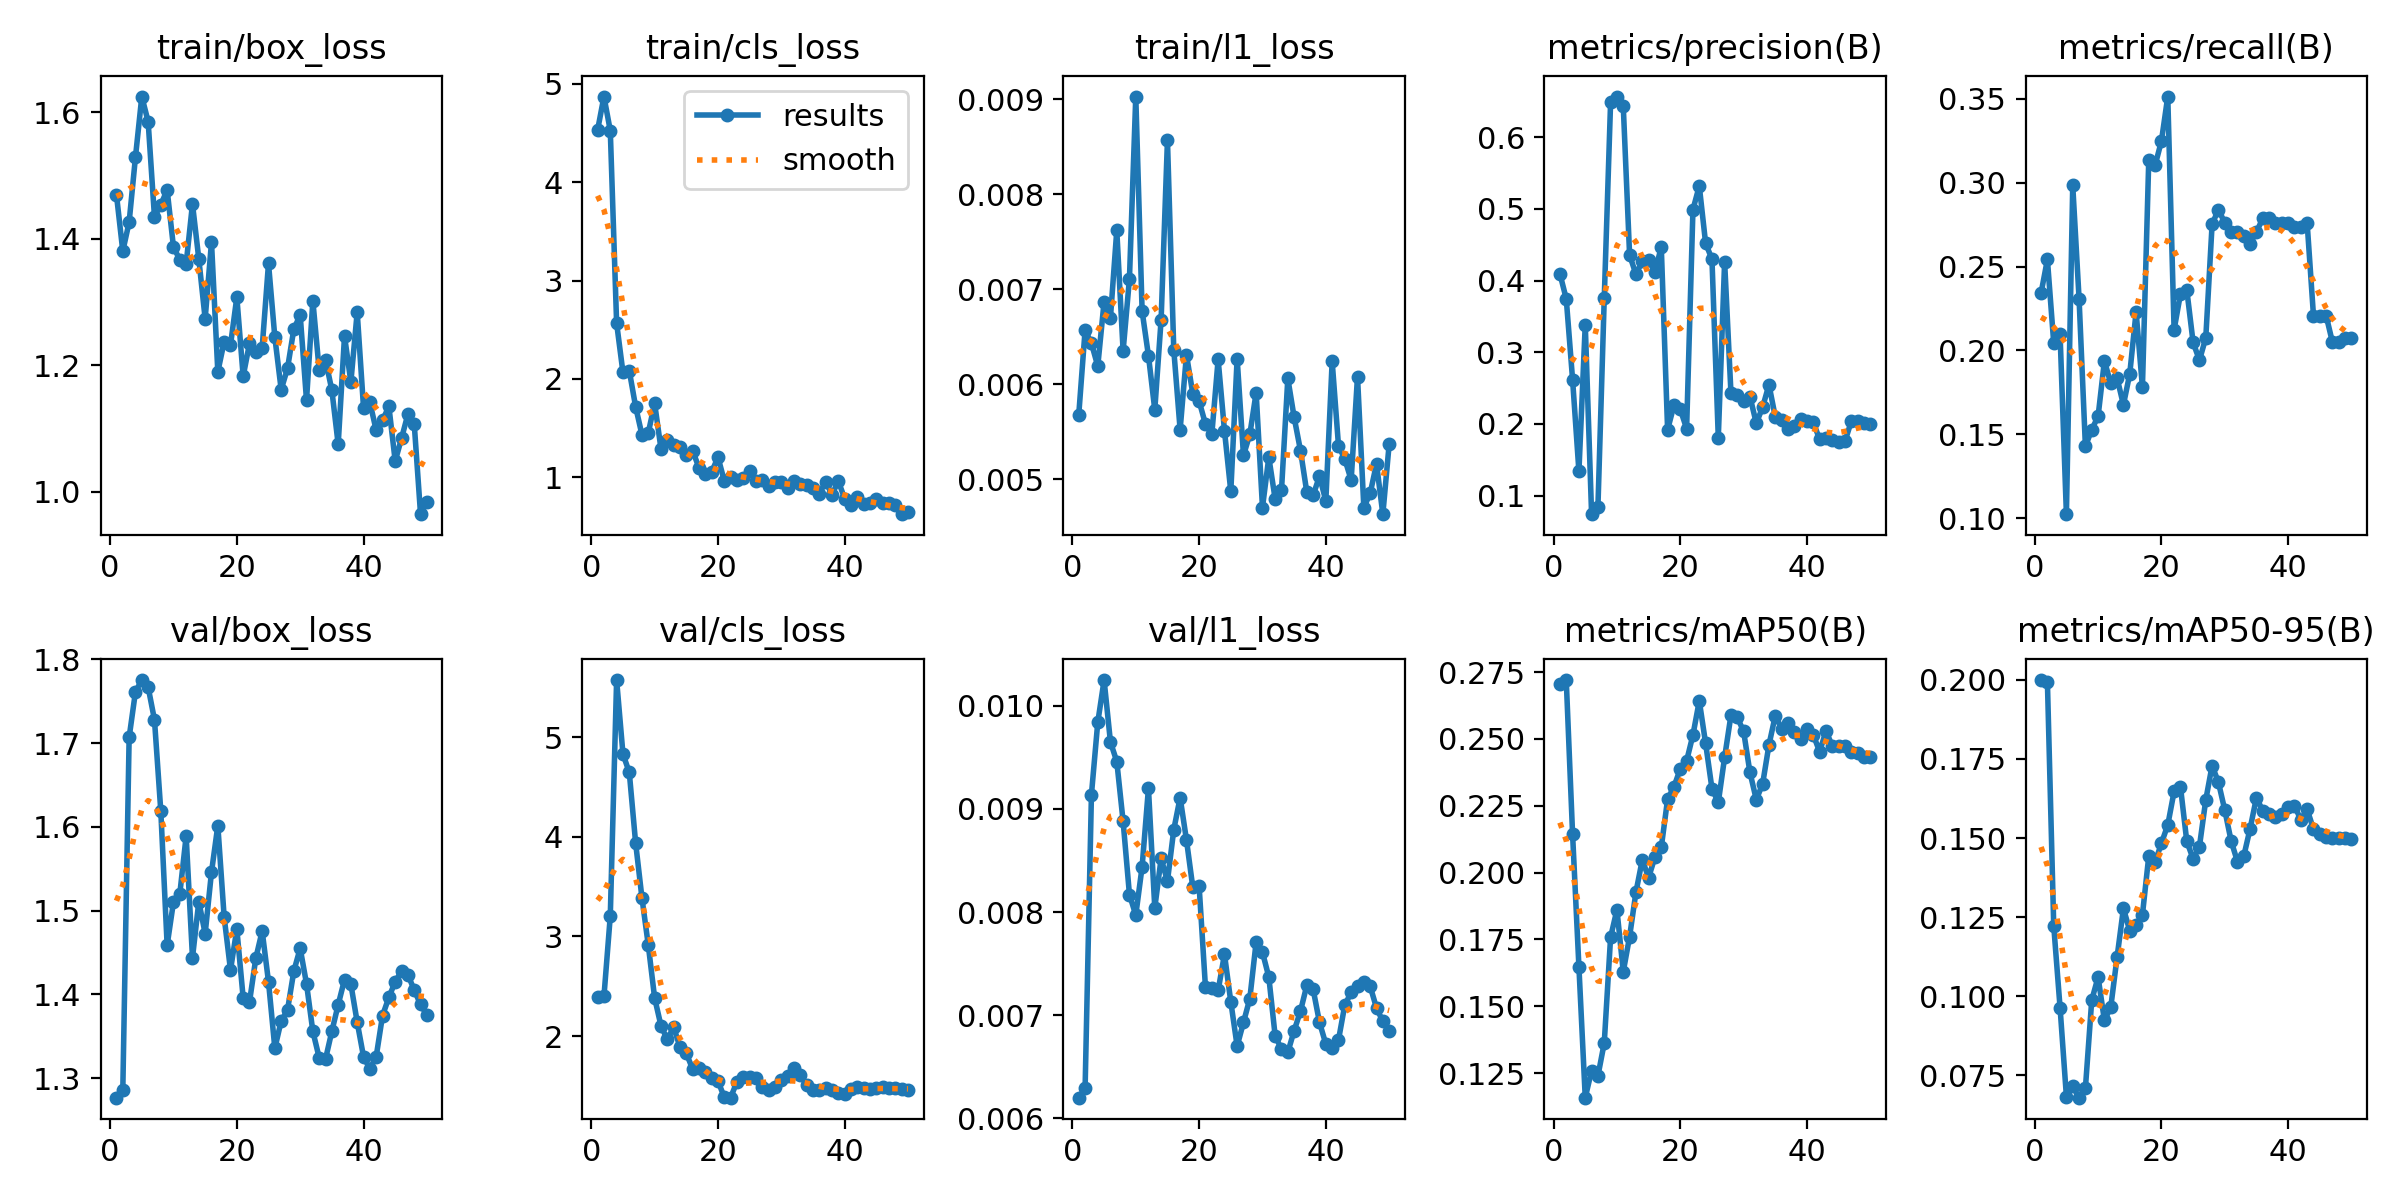

The table this chart was drawn from, first rows:
epoch, time, train/box_loss, train/cls_loss, train/l1_loss, metrics/precision(B), metrics/recall(B), metrics/mAP50(B), metrics/mAP50-95(B), val/box_loss, val/cls_loss, val/l1_loss, lr/pg0, lr/pg1, lr/pg2
1, 5.66, 1.469, 4.529, 0.00568, 0.4095, 0.2342, 0.2706, 0.1999, 1.277, 2.395, 0.0062, 0.0002083, 0.0002083, 0.0002083
2, 7.043, 1.38, 4.868, 0.00657, 0.3745, 0.2542, 0.272, 0.1994, 1.286, 2.397, 0.00629, 0.0006126, 0.0006126, 0.0006126
3, 8.315, 1.426, 4.522, 0.00643, 0.2618, 0.2043, 0.2144, 0.1222, 1.707, 3.206, 0.00914, 0.001, 0.001, 0.001
4, 9.814, 1.529, 2.567, 0.00619, 0.1339, 0.2096, 0.1647, 0.09637, 1.761, 5.575, 0.00984, 0.001176, 0.001176, 0.001176
5, 11.53, 1.625, 2.066, 0.00687, 0.3387, 0.1023, 0.1158, 0.06829, 1.775, 4.832, 0.01025, 0.001151, 0.001151, 0.001151
6, 12.87, 1.585, 2.083, 0.0067, 0.07414, 0.2984, 0.1259, 0.07156, 1.767, 4.646, 0.00965, 0.001126, 0.001126, 0.001126
7, 14.34, 1.434, 1.719, 0.00762, 0.08398, 0.2308, 0.124, 0.06792, 1.728, 3.939, 0.00946, 0.001102, 0.001102, 0.001102
8, 16.15, 1.454, 1.433, 0.00635, 0.3758, 0.1427, 0.1363, 0.07095, 1.619, 3.386, 0.00888, 0.001077, 0.001077, 0.001077
9, 17.88, 1.477, 1.453, 0.00711, 0.6489, 0.1528, 0.1758, 0.09874, 1.459, 2.912, 0.00817, 0.001052, 0.001052, 0.001052
10, 19.18, 1.387, 1.753, 0.00903, 0.6566, 0.1606, 0.1861, 0.106, 1.51, 2.383, 0.00797, 0.001027, 0.001027, 0.001027
11, 20.42, 1.367, 1.293, 0.00677, 0.6432, 0.1937, 0.1629, 0.09235, 1.52, 2.103, 0.00844, 0.001002, 0.001002, 0.001002
12, 21.62, 1.36, 1.377, 0.0063, 0.4357, 0.1804, 0.1761, 0.09647, 1.589, 1.965, 0.0092, 0.0009778, 0.0009778, 0.0009778
13, 22.86, 1.455, 1.326, 0.00573, 0.4088, 0.1835, 0.1927, 0.1123, 1.444, 2.089, 0.00804, 0.000953, 0.000953, 0.000953
14, 24.43, 1.368, 1.312, 0.00668, 0.4268, 0.1676, 0.2048, 0.1277, 1.511, 1.89, 0.00852, 0.0009283, 0.0009283, 0.0009283
15, 25.65, 1.274, 1.228, 0.00857, 0.4285, 0.186, 0.1981, 0.1207, 1.473, 1.826, 0.0083, 0.0009035, 0.0009035, 0.0009035
16, 26.91, 1.394, 1.271, 0.00636, 0.4117, 0.223, 0.2058, 0.1224, 1.546, 1.669, 0.0088, 0.0008787, 0.0008787, 0.0008787
17, 28.48, 1.19, 1.099, 0.00552, 0.447, 0.1782, 0.2094, 0.1257, 1.602, 1.684, 0.00911, 0.000854, 0.000854, 0.000854
18, 30.31, 1.237, 1.034, 0.00631, 0.1919, 0.3136, 0.2275, 0.1442, 1.492, 1.636, 0.0087, 0.0008293, 0.0008293, 0.0008293
19, 31.74, 1.232, 1.054, 0.0059, 0.2259, 0.3104, 0.2321, 0.1424, 1.429, 1.577, 0.00824, 0.0008045, 0.0008045, 0.0008045
20, 33, 1.308, 1.206, 0.00582, 0.2204, 0.3249, 0.2388, 0.1484, 1.478, 1.548, 0.00825, 0.0007797, 0.0007797, 0.0007797
21, 34.23, 1.183, 0.964, 0.00558, 0.1935, 0.3514, 0.2418, 0.1541, 1.396, 1.385, 0.00727, 0.000755, 0.000755, 0.000755
22, 35.48, 1.235, 1.005, 0.00547, 0.499, 0.2123, 0.2515, 0.1647, 1.391, 1.381, 0.00726, 0.0007302, 0.0007302, 0.0007302
23, 36.7, 1.221, 0.9702, 0.00626, 0.5319, 0.2336, 0.2642, 0.1663, 1.443, 1.543, 0.00724, 0.0007055, 0.0007055, 0.0007055
24, 37.91, 1.228, 0.9984, 0.00551, 0.452, 0.2363, 0.2483, 0.149, 1.476, 1.586, 0.00759, 0.0006808, 0.0006808, 0.0006808
25, 39.13, 1.361, 1.068, 0.00487, 0.4299, 0.2048, 0.2314, 0.1434, 1.415, 1.593, 0.00713, 0.000656, 0.000656, 0.000656
26, 40.32, 1.244, 0.961, 0.00627, 0.1809, 0.1941, 0.2263, 0.1473, 1.336, 1.582, 0.0067, 0.0006312, 0.0006312, 0.0006312
27, 41.87, 1.162, 0.9789, 0.00525, 0.4264, 0.2074, 0.2431, 0.162, 1.368, 1.49, 0.00693, 0.0006065, 0.0006065, 0.0006065
28, 43.61, 1.195, 0.9098, 0.00547, 0.243, 0.2752, 0.2589, 0.1729, 1.381, 1.462, 0.00716, 0.0005818, 0.0005818, 0.0005818
29, 45.12, 1.257, 0.9539, 0.00591, 0.2402, 0.284, 0.2581, 0.1676, 1.428, 1.484, 0.00771, 0.000557, 0.000557, 0.000557
30, 46.32, 1.279, 0.9519, 0.0047, 0.2325, 0.2761, 0.2528, 0.1588, 1.455, 1.556, 0.00761, 0.0005322, 0.0005322, 0.0005322
31, 47.49, 1.145, 0.8907, 0.00523, 0.2381, 0.2707, 0.2374, 0.1491, 1.413, 1.603, 0.00737, 0.0005075, 0.0005075, 0.0005075
32, 48.73, 1.302, 0.9649, 0.00479, 0.201, 0.2707, 0.2273, 0.1425, 1.356, 1.678, 0.0068, 0.0004827, 0.0004827, 0.0004827
33, 50, 1.192, 0.9287, 0.00488, 0.2233, 0.2684, 0.2332, 0.1443, 1.324, 1.613, 0.00667, 0.000458, 0.000458, 0.000458
34, 51.24, 1.209, 0.9226, 0.00606, 0.2548, 0.2637, 0.2478, 0.153, 1.323, 1.504, 0.00664, 0.0004332, 0.0004332, 0.0004332
35, 52.71, 1.161, 0.8925, 0.00565, 0.2096, 0.2707, 0.2587, 0.1628, 1.356, 1.462, 0.00685, 0.0004085, 0.0004085, 0.0004085
36, 53.93, 1.075, 0.8345, 0.0053, 0.2061, 0.2787, 0.2539, 0.1585, 1.388, 1.462, 0.00704, 0.0003837, 0.0003837, 0.0003837
37, 55.4, 1.246, 0.9579, 0.00486, 0.1923, 0.2787, 0.2561, 0.1575, 1.418, 1.476, 0.00729, 0.000359, 0.000359, 0.000359
38, 57.21, 1.173, 0.8262, 0.00483, 0.1977, 0.2761, 0.2525, 0.1566, 1.412, 1.46, 0.00725, 0.0003343, 0.0003343, 0.0003343
39, 58.78, 1.284, 0.9632, 0.00503, 0.2067, 0.2761, 0.2501, 0.1576, 1.367, 1.43, 0.00693, 0.0003095, 0.0003095, 0.0003095
40, 60, 1.133, 0.783, 0.00477, 0.2041, 0.2761, 0.2537, 0.1598, 1.326, 1.421, 0.00672, 0.0002848, 0.0002848, 0.0002848
41, 62.56, 1.142, 0.7196, 0.00624, 0.202, 0.2734, 0.2515, 0.1603, 1.311, 1.467, 0.00668, 0.00026, 0.00026, 0.00026
42, 64.35, 1.097, 0.8036, 0.00535, 0.1785, 0.2734, 0.2452, 0.1558, 1.326, 1.491, 0.00676, 0.0002352, 0.0002352, 0.0002352
43, 65.67, 1.113, 0.7341, 0.00521, 0.1808, 0.2761, 0.253, 0.1591, 1.375, 1.474, 0.0071, 0.0002105, 0.0002105, 0.0002105
44, 66.84, 1.135, 0.7369, 0.00499, 0.177, 0.2207, 0.2474, 0.1528, 1.397, 1.469, 0.00722, 0.0001857, 0.0001857, 0.0001857
45, 68.07, 1.049, 0.7786, 0.00608, 0.1748, 0.2207, 0.2473, 0.1513, 1.415, 1.482, 0.00728, 0.000161, 0.000161, 0.000161
46, 69.64, 1.085, 0.7412, 0.0047, 0.1758, 0.2207, 0.2475, 0.1504, 1.428, 1.484, 0.00732, 0.0001363, 0.0001363, 0.0001363
47, 71.46, 1.123, 0.7394, 0.00485, 0.2039, 0.2048, 0.2452, 0.1499, 1.424, 1.477, 0.00728, 0.0001115, 0.0001115, 0.0001115
48, 72.68, 1.108, 0.7164, 0.00516, 0.2037, 0.2048, 0.2448, 0.15, 1.405, 1.474, 0.00707, 8.675e-05, 8.675e-05, 8.675e-05
49, 73.89, 0.9648, 0.6271, 0.00463, 0.201, 0.2074, 0.2434, 0.1501, 1.388, 1.465, 0.00694, 6.2e-05, 6.2e-05, 6.2e-05
50, 75.16, 0.9843, 0.6463, 0.00537, 0.1999, 0.2074, 0.2431, 0.1496, 1.376, 1.459, 0.00685, 3.725e-05, 3.725e-05, 3.725e-05
